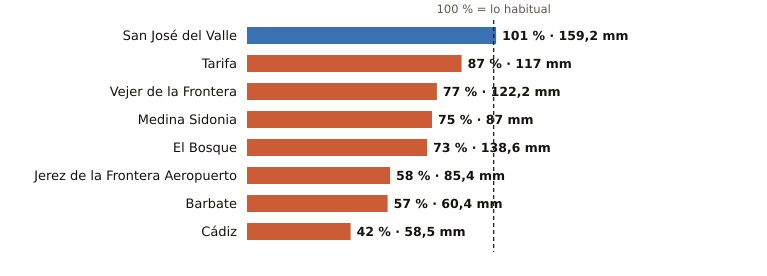

Values plotted in this chart, from the file beside it:
estacion, provincia, indicativo, mm_otono, referencia_mm, pct, periodo_referencia, hasta, hora
San José del Valle, Cádiz, 5950X, 159.2, 157.9, 101, 2008-2025, 2026-11-13, 21
Tarifa, Cádiz, 6001, 117.0, 133.8, 87, 1991-2020, 2026-11-13, 21
Vejer de la Frontera, Cádiz, 5995B, 122.2, 157.9, 77, 1991-2020, 2026-11-13, 21
Medina Sidonia, Cádiz, 5983X, 87.0, 115.8, 75, 2006-2025, 2026-11-13, 20
El Bosque, Cádiz, 5941X, 138.6, 189.3, 73, 2008-2025, 2026-11-13, 20
Jerez de la Frontera Aeropuerto, Cádiz, 5960, 85.4, 147.2, 58, 1991-2020, 2026-11-13, 21
Barbate, Cádiz, 5996B, 60.4, 106.7, 57, 2010-2025, 2026-11-13, 20
Cádiz, Cádiz, 5973, 58.5, 140.4, 42, 1991-2020, 2026-11-13, 21
